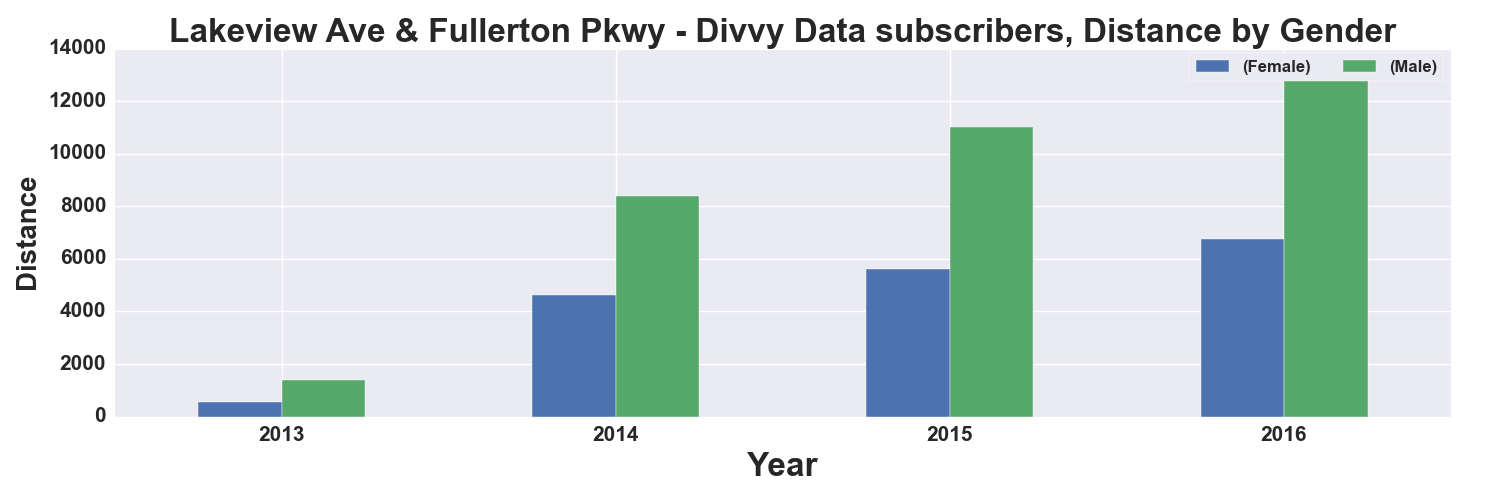

Source data for this figure (header and first rows):
, START TIME YEAR, DISTANCE_Miles, DISTANCE_Miles
GENDER, , Female, Male
0, 2013, 563.0, 1406
1, 2014, 4631, 8410
2, 2015, 5630, 11020
3, 2016, 6750, 13259
